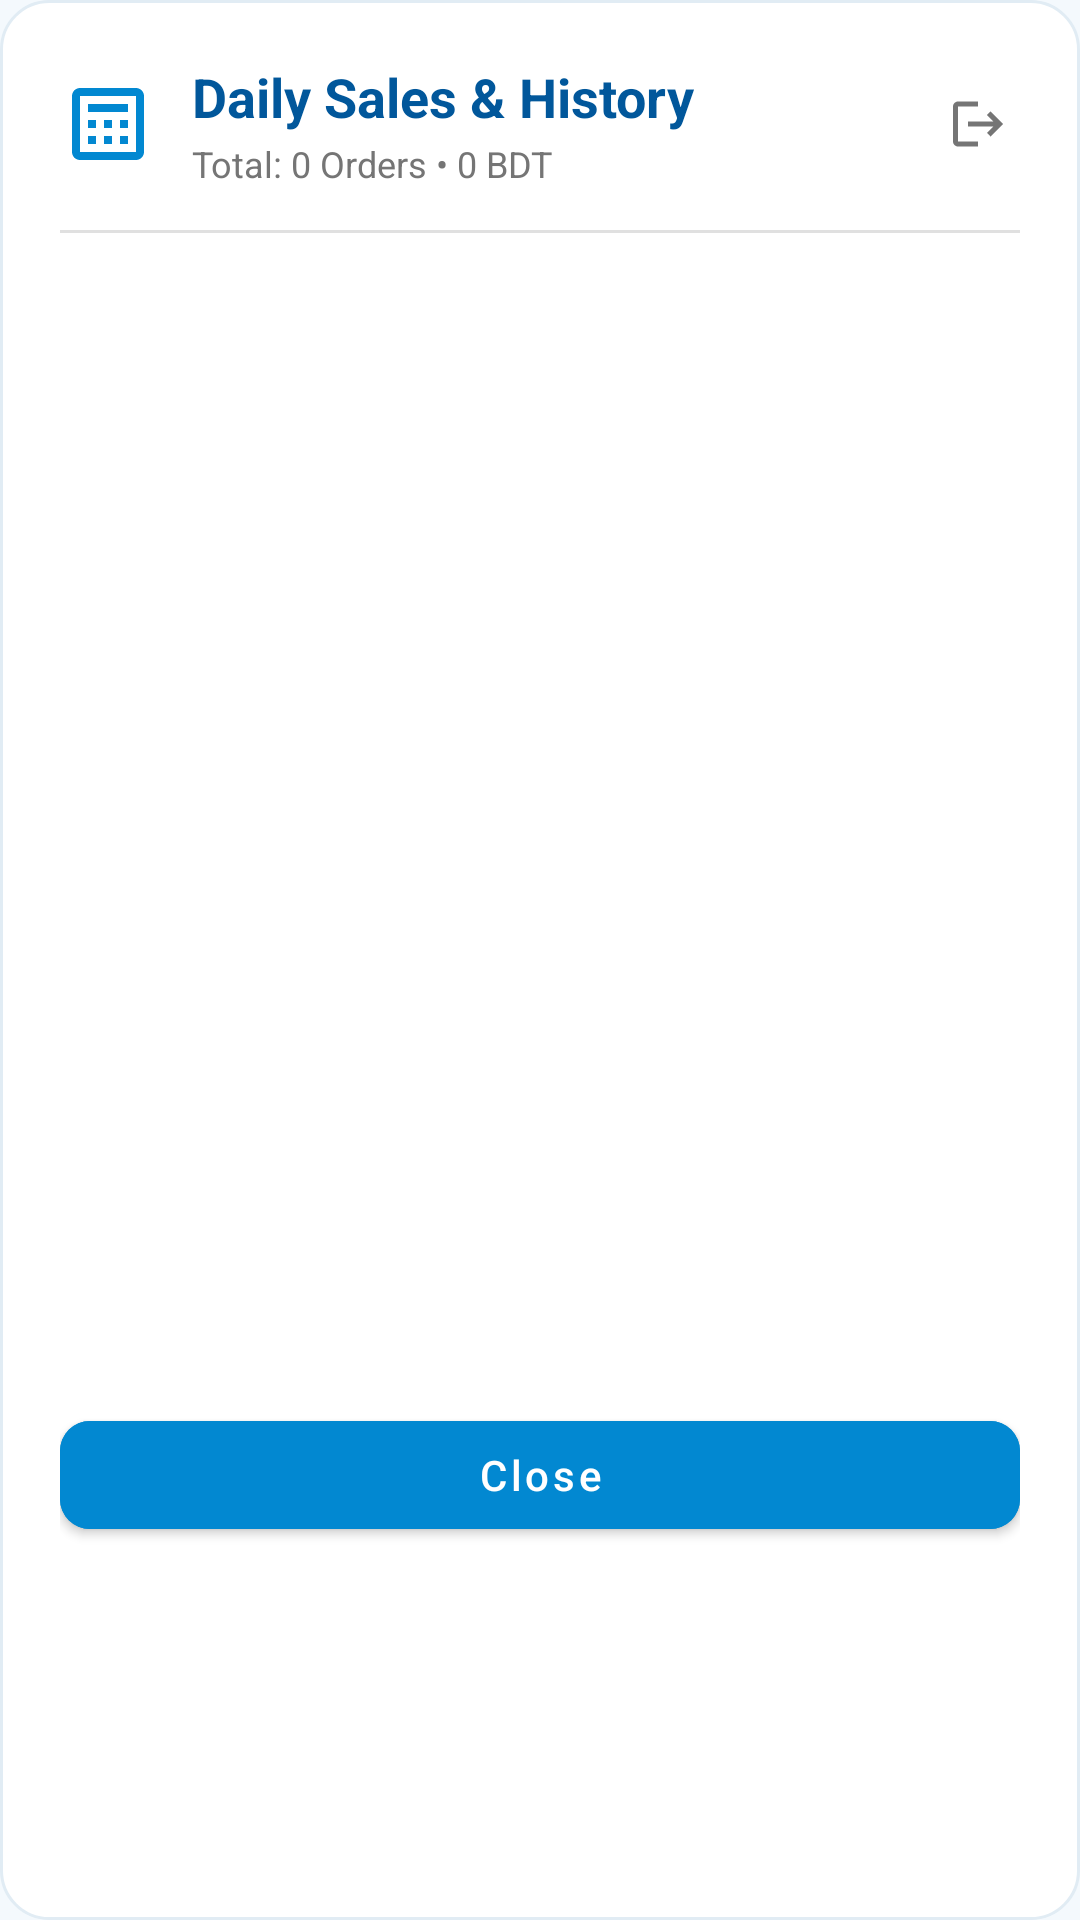

Here is an Android app screen rendered from its layout file. Give the layout XML and the strings, colors and styles it references.
<!-- AndroidManifest.xml: application theme Theme.AquaDrop -->
<!-- res/layout/dialog_daily_sales_history.xml -->
<?xml version="1.0" encoding="utf-8"?>
<LinearLayout xmlns:android="http://schemas.android.com/apk/res/android"
    xmlns:app="http://schemas.android.com/apk/res-auto"
    xmlns:tools="http://schemas.android.com/tools"
    android:layout_width="match_parent"
    android:layout_height="wrap_content"
    android:background="@drawable/bg_rounded_card"
    android:orientation="vertical"
    android:padding="20dp">

    
    <LinearLayout
        android:layout_width="match_parent"
        android:layout_height="wrap_content"
        android:gravity="center_vertical"
        android:orientation="horizontal">

        <ImageView
            android:layout_width="32dp"
            android:layout_height="32dp"
            android:contentDescription="Daily History"
            android:src="@drawable/ic_calculate"
            app:tint="@color/primary" />

        <LinearLayout
            android:layout_width="0dp"
            android:layout_height="wrap_content"
            android:layout_marginStart="12dp"
            android:layout_weight="1"
            android:orientation="vertical">

            <TextView
                android:layout_width="wrap_content"
                android:layout_height="wrap_content"
                android:text="Daily Sales &amp; History"
                android:textColor="@color/primary_dark"
                android:textSize="18sp"
                android:textStyle="bold" />

            <TextView
                android:id="@+id/tvDailyHistoryLifetimeSummary"
                android:layout_width="wrap_content"
                android:layout_height="wrap_content"
                android:layout_marginTop="2dp"
                android:text="Total: 0 Orders • 0 BDT"
                android:textColor="@color/text_secondary"
                android:textSize="12sp" />
        </LinearLayout>

        <ImageView
            android:id="@+id/ivCloseDailyHistory"
            android:layout_width="28dp"
            android:layout_height="28dp"
            android:background="?attr/selectableItemBackgroundBorderless"
            android:contentDescription="Close"
            android:padding="4dp"
            android:src="@drawable/ic_logout"
            app:tint="@color/text_secondary" />
    </LinearLayout>

    <View
        android:layout_width="match_parent"
        android:layout_height="1dp"
        android:layout_marginTop="14dp"
        android:layout_marginBottom="14dp"
        android:background="@color/divider" />

    
    <TextView
        android:id="@+id/tvNoDailyHistory"
        android:layout_width="match_parent"
        android:layout_height="wrap_content"
        android:gravity="center"
        android:padding="28dp"
        android:text="No deliveries recorded yet.\nCompleted deliveries will be saved and grouped here by day!"
        android:textColor="@color/text_secondary"
        android:textSize="14sp"
        android:visibility="gone" />

    
    <androidx.recyclerview.widget.RecyclerView
        android:id="@+id/rvDailyHistoryList"
        android:layout_width="match_parent"
        android:layout_height="360dp"
        android:scrollbars="vertical"
        tools:listitem="@layout/item_daily_history_group" />

    <com.google.android.material.button.MaterialButton
        android:id="@+id/btnCloseDailyHistory"
        android:layout_width="match_parent"
        android:layout_height="48dp"
        android:layout_marginTop="16dp"
        android:backgroundTint="@color/primary"
        android:text="Close"
        android:textAllCaps="false"
        android:textColor="@color/white"
        android:textSize="14sp"
        app:cornerRadius="10dp" />

</LinearLayout>
<!-- res/layout/item_daily_history_group.xml (included above) -->
<?xml version="1.0" encoding="utf-8"?>
<com.google.android.material.card.MaterialCardView xmlns:android="http://schemas.android.com/apk/res/android"
    xmlns:app="http://schemas.android.com/apk/res-auto"
    android:layout_width="match_parent"
    android:layout_height="wrap_content"
    android:layout_marginBottom="12dp"
    app:cardBackgroundColor="@color/card_background"
    app:cardCornerRadius="12dp"
    app:cardElevation="2dp"
    app:strokeColor="@color/card_stroke"
    app:strokeWidth="1dp">

    <LinearLayout
        android:layout_width="match_parent"
        android:layout_height="wrap_content"
        android:orientation="vertical"
        android:padding="14dp">

        
        <LinearLayout
            android:layout_width="match_parent"
            android:layout_height="wrap_content"
            android:gravity="center_vertical"
            android:orientation="horizontal">

            <TextView
                android:id="@+id/tvDailyGroupDate"
                android:layout_width="0dp"
                android:layout_height="wrap_content"
                android:layout_weight="1"
                android:text="📅 Nov 01, 2026 (Today)"
                android:textColor="@color/primary_dark"
                android:textSize="14sp"
                android:textStyle="bold" />

            <TextView
                android:id="@+id/tvDailyGroupTotalRevenue"
                android:layout_width="wrap_content"
                android:layout_height="wrap_content"
                android:background="#E8F5E9"
                android:paddingStart="8dp"
                android:paddingTop="3dp"
                android:paddingEnd="8dp"
                android:paddingBottom="3dp"
                android:text="450 BDT"
                android:textColor="#2E7D32"
                android:textSize="12sp"
                android:textStyle="bold" />
        </LinearLayout>

        
        <TextView
            android:id="@+id/tvDailyGroupOrderCount"
            android:layout_width="wrap_content"
            android:layout_height="wrap_content"
            android:layout_marginTop="4dp"
            android:text="5 orders delivered • 5 jars"
            android:textColor="@color/text_secondary"
            android:textSize="12sp" />

        <View
            android:layout_width="match_parent"
            android:layout_height="1dp"
            android:layout_marginTop="8dp"
            android:layout_marginBottom="8dp"
            android:background="@color/divider" />

        
        <LinearLayout
            android:id="@+id/llDailyDeliveriesContainer"
            android:layout_width="match_parent"
            android:layout_height="wrap_content"
            android:orientation="vertical" />

    </LinearLayout>

</com.google.android.material.card.MaterialCardView>
<!-- resources referenced by this layout -->
<resources>
  <color name="card_background">#FFFFFF</color>
  <color name="card_stroke">#E1ECF4</color>
  <color name="divider">#E0E0E0</color>
  <color name="primary">#0288D1</color>
  <color name="primary_dark">#01579B</color>
  <color name="text_secondary">#757575</color>
  <color name="white">#FFFFFF</color>
  <!-- drawable bg_rounded_card (drawable) -->
  <?xml version="1.0" encoding="utf-8"?>
  <shape xmlns:android="http://schemas.android.com/apk/res/android"
      android:shape="rectangle">
      <solid android:color="@color/card_background" />
      <corners android:radius="16dp" />
      <stroke
          android:width="1dp"
          android:color="@color/card_stroke" />
  </shape>
  <!-- drawable ic_calculate (drawable) -->
  <vector xmlns:android="http://schemas.android.com/apk/res/android"
      android:width="24dp"
      android:height="24dp"
      android:viewportWidth="24"
      android:viewportHeight="24">
      <path
          android:fillColor="#0288D1"
          android:pathData="M19,3H5C3.9,3 3,3.9 3,5v14c0,1.1 0.9,2 2,2h14c1.1,0 2,-0.9 2,-2V5C21,3.9 20.1,3 19,3zM19,19H5V5h14V19zM7,7h10v2H7V7zM7,11h2v2H7V11zM11,11h2v2h-2V11zM15,11h2v2h-2V11zM7,15h2v2H7V15zM11,15h2v2h-2V15zM15,15h2v2h-2V15z" />
  </vector>
  <!-- drawable ic_logout (drawable) -->
  <vector xmlns:android="http://schemas.android.com/apk/res/android"
      android:width="24dp"
      android:height="24dp"
      android:viewportWidth="24"
      android:viewportHeight="24">
      <path
          android:fillColor="#FFFFFF"
          android:pathData="M17,7l-1.41,1.41L18.17,11H8v2h10.17l-2.58,2.58L17,17l5,-5zM4,5h8V3H4C2.9,3 2,3.9 2,5v14c0,1.1 0.9,2 2,2h8v-2H4V5z" />
  </vector>
  <style name="Theme.AquaDrop" parent="Theme.MaterialComponents.Light.NoActionBar">
          
          <item name="colorPrimary">@color/primary</item>
          <item name="colorPrimaryVariant">@color/primary_dark</item>
          <item name="colorOnPrimary">@color/white</item>
  
          
          <item name="colorSecondary">@color/accent</item>
          <item name="colorSecondaryVariant">@color/primary</item>
          <item name="colorOnSecondary">@color/white</item>
  
          
          <item name="android:statusBarColor">@color/primary_dark</item>
          <item name="android:windowLightStatusBar">false</item>
          <item name="android:navigationBarColor">@color/white</item>
          <item name="android:windowLightNavigationBar" tools:targetApi="27">true</item>
  
          
          <item name="android:windowBackground">@color/background</item>
          <item name="colorSurface">@color/card_background</item>
          <item name="colorOnSurface">@color/text_primary</item>
      </style>
  <color name="accent">#00BCD4</color>
  <color name="background">#F4F9FD</color>
  <color name="text_primary">#212121</color>
</resources>
